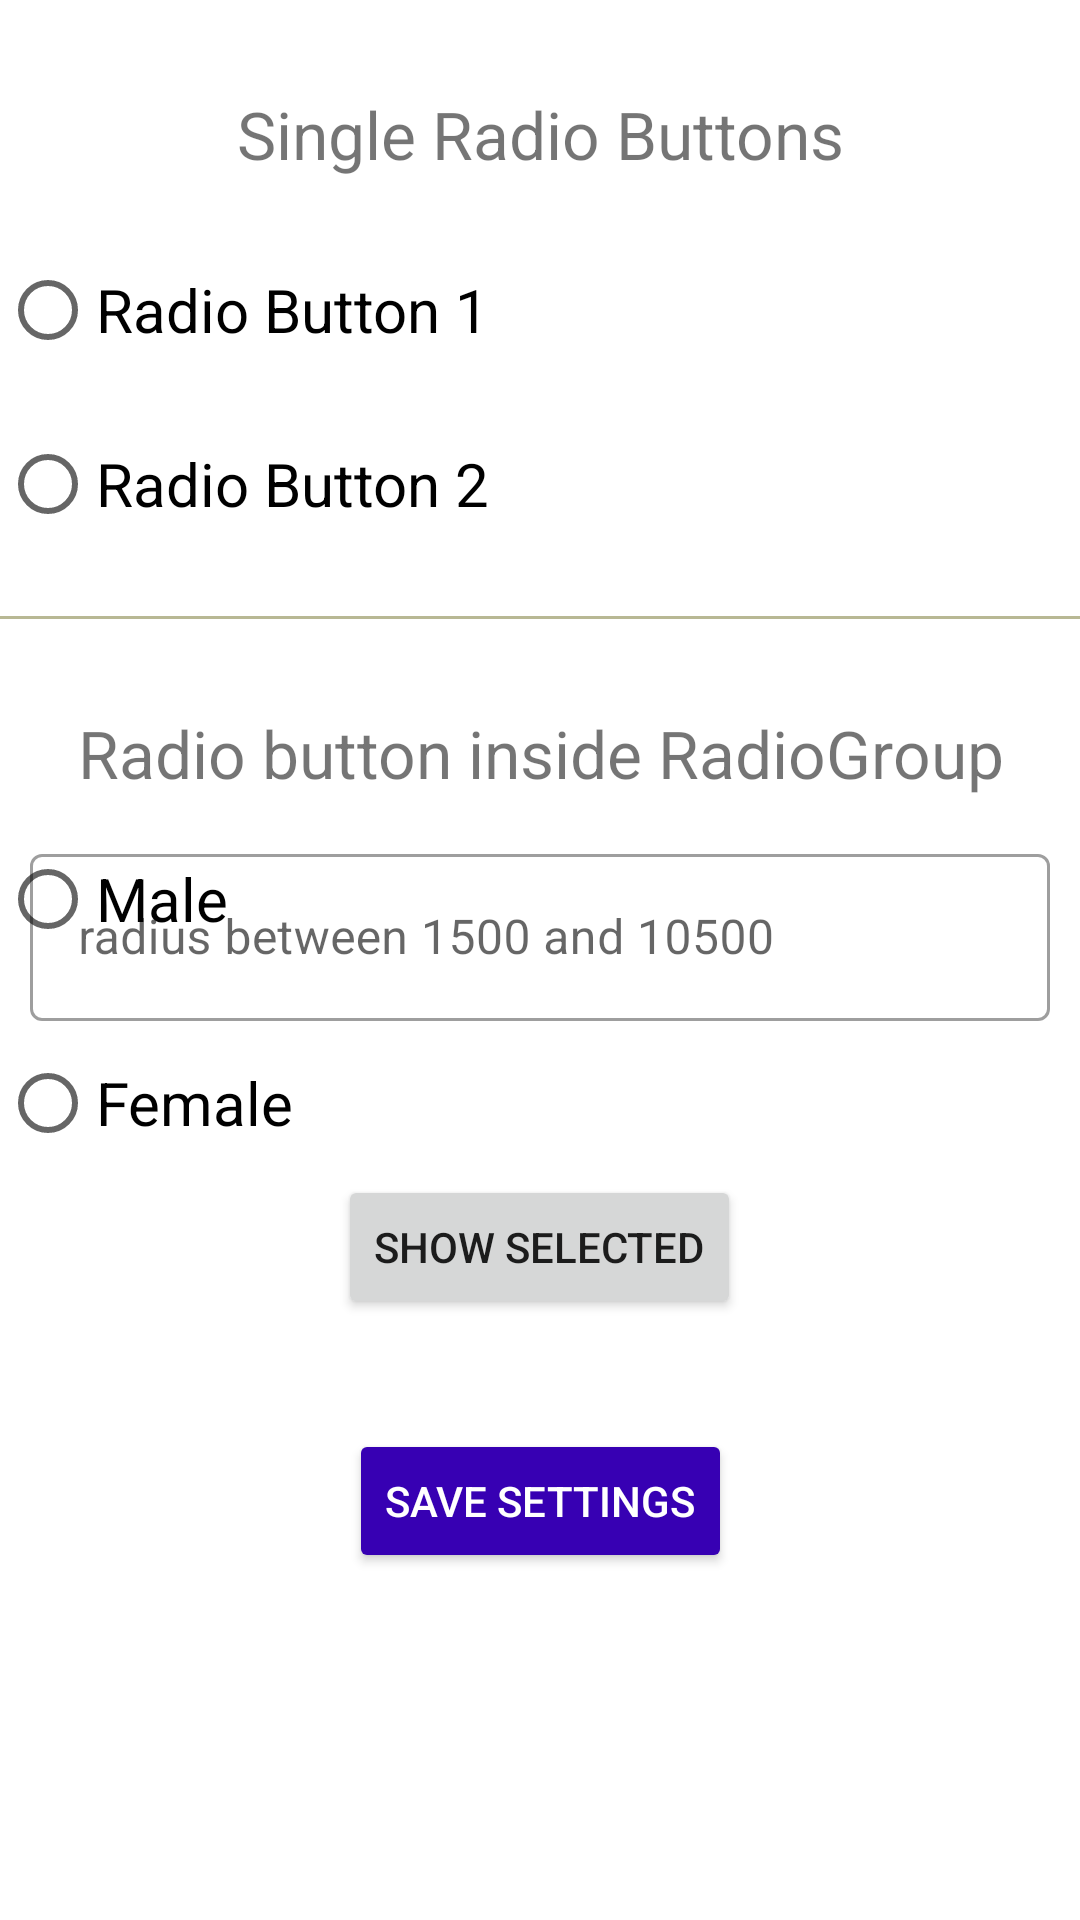

Android layout source for this screen:
<!-- AndroidManifest.xml: application theme Theme.Go4Lunch -->
<!-- res/layout/fragment_settings.xml -->
<?xml version="1.0" encoding="utf-8"?>
<androidx.constraintlayout.widget.ConstraintLayout
    xmlns:android="http://schemas.android.com/apk/res/android"
    xmlns:app="http://schemas.android.com/apk/res-auto"
    xmlns:tools="http://schemas.android.com/tools"
    android:layout_width="match_parent"
    android:layout_height="match_parent"
    tools:context=".fragments.SettingsFragment">


    <com.google.android.material.textfield.TextInputLayout
        android:id="@+id/settings_radius_edit_layout"
        style="@style/Widget.MaterialComponents.TextInputLayout.OutlinedBox"
        android:layout_width="match_parent"
        android:layout_height="wrap_content"
        android:layout_margin="@dimen/margin_to_parent"
        android:hint="@string/settings_search_radius_title"
        app:errorEnabled="true"
        app:layout_constraintBottom_toBottomOf="parent"
        app:layout_constraintStart_toStartOf="parent"
        app:layout_constraintTop_toTopOf="parent">

        <EditText
            android:id="@+id/settings_radius_edit_text"
            android:layout_width="match_parent"
            android:layout_height="wrap_content"
            android:inputType="number" />



    </com.google.android.material.textfield.TextInputLayout>


    <Button
        android:id="@+id/settings_save"
        android:layout_width="wrap_content"
        android:layout_height="wrap_content"
        android:layout_margin="@dimen/margin_to_parent"
        android:layout_marginTop="282dp"
        android:backgroundTint="@color/colorPrimaryDark"
        android:text="@string/settings_save_text"
        android:textColor="@color/white"
        app:layout_constraintBottom_toBottomOf="parent"
        app:layout_constraintEnd_toEndOf="parent"
        app:layout_constraintStart_toStartOf="parent"
        app:layout_constraintTop_toBottomOf="@+id/settings_radius_edit_layout" />

    <LinearLayout
        xmlns:android="http://schemas.android.com/apk/res/android"
        xmlns:tools="http://schemas.android.com/tools"
        android:layout_width="match_parent"
        android:layout_height="match_parent"
        android:orientation="vertical"
        tools:context="example.javatpoint.com.radiobutton.MainActivity">

        <TextView
            android:id="@+id/textView1"
            android:layout_width="fill_parent"
            android:layout_height="wrap_content"
            android:layout_marginTop="30dp"
            android:gravity="center_horizontal"
            android:textSize="22dp"
            android:text="Single Radio Buttons" />



        

        <RadioButton
            android:id="@+id/radioButton1"
            android:layout_width="fill_parent"
            android:layout_height="wrap_content"
            android:layout_gravity="center_horizontal"
            android:text="Radio Button 1"
            android:layout_marginTop="20dp"

            android:textSize="20dp" />
        <RadioButton
            android:id="@+id/radioButton2"
            android:layout_width="fill_parent"
            android:layout_height="wrap_content"
            android:text="Radio Button 2"
            android:layout_marginTop="10dp"

            android:textSize="20dp" />


        <View
            android:layout_width="fill_parent"
            android:layout_height="1dp"
            android:layout_marginTop="20dp"
            android:background="#B8B894" />

        <TextView
            android:id="@+id/textView2"
            android:layout_width="fill_parent"
            android:layout_height="wrap_content"
            android:layout_marginTop="30dp"
            android:gravity="center_horizontal"
            android:textSize="22dp"
            android:text="Radio button inside RadioGroup" />


        


        <RadioGroup
            android:layout_width="wrap_content"
            android:layout_height="wrap_content"
            android:id="@+id/radioGroup">

            <RadioButton
                android:id="@+id/radioMale"
                android:layout_width="fill_parent"
                android:layout_height="wrap_content"
                android:text="@string/male"
                android:layout_marginTop="10dp"
                android:checked="false"
                android:textSize="20dp" />

            <RadioButton
                android:id="@+id/radioFemale"
                android:layout_width="fill_parent"
                android:layout_height="wrap_content"
                android:text="@string/female"
                android:layout_marginTop="20dp"
                android:checked="false"

                android:textSize="20dp" />
        </RadioGroup>
        <Button
            android:layout_width="wrap_content"
            android:layout_height="wrap_content"
            android:text="Show Selected"
            android:id="@+id/button_selected"

            android:layout_gravity="center_horizontal" />


    </LinearLayout>

</androidx.constraintlayout.widget.ConstraintLayout>
<!-- resources referenced by this layout -->
<resources>
  <color name="white">#FFFFFFFF</color>
  <dimen name="margin_to_parent">10dp</dimen>
  <string name="female">Female</string>
  <string name="male">Male</string>
  <string name="settings_save_text">save settings</string>
  <string name="settings_search_radius_title">radius between 1500 and 10500</string>
  <style name="Theme.Go4Lunch" parent="Theme.MaterialComponents.DayNight.NoActionBar">
          
          <item name="colorPrimary">@color/coral</item>
          <item name="colorPrimaryVariant">@color/firebrick</item>
          <item name="colorOnPrimary">@color/white</item>
          
          <item name="colorSecondary">@color/teal_200</item>
          <item name="colorSecondaryVariant">@color/teal_700</item>
          <item name="colorOnSecondary">@color/black</item>
          
          <item name="android:statusBarColor" tools:targetApi="l">?attr/colorPrimaryVariant</item>
          
      </style>
  <color name="coral">#fc7540</color>
  <color name="firebrick">#b50504</color>
  <color name="teal_200">#FF03DAC5</color>
  <color name="teal_700">#FF018786</color>
  <color name="black">#FF000000</color>
  <!-- not gathered from this repository: default colours our renderer supplied (Android Studio template values) -->
  <color name="colorPrimaryDark">#FF3700B3</color>
</resources>
